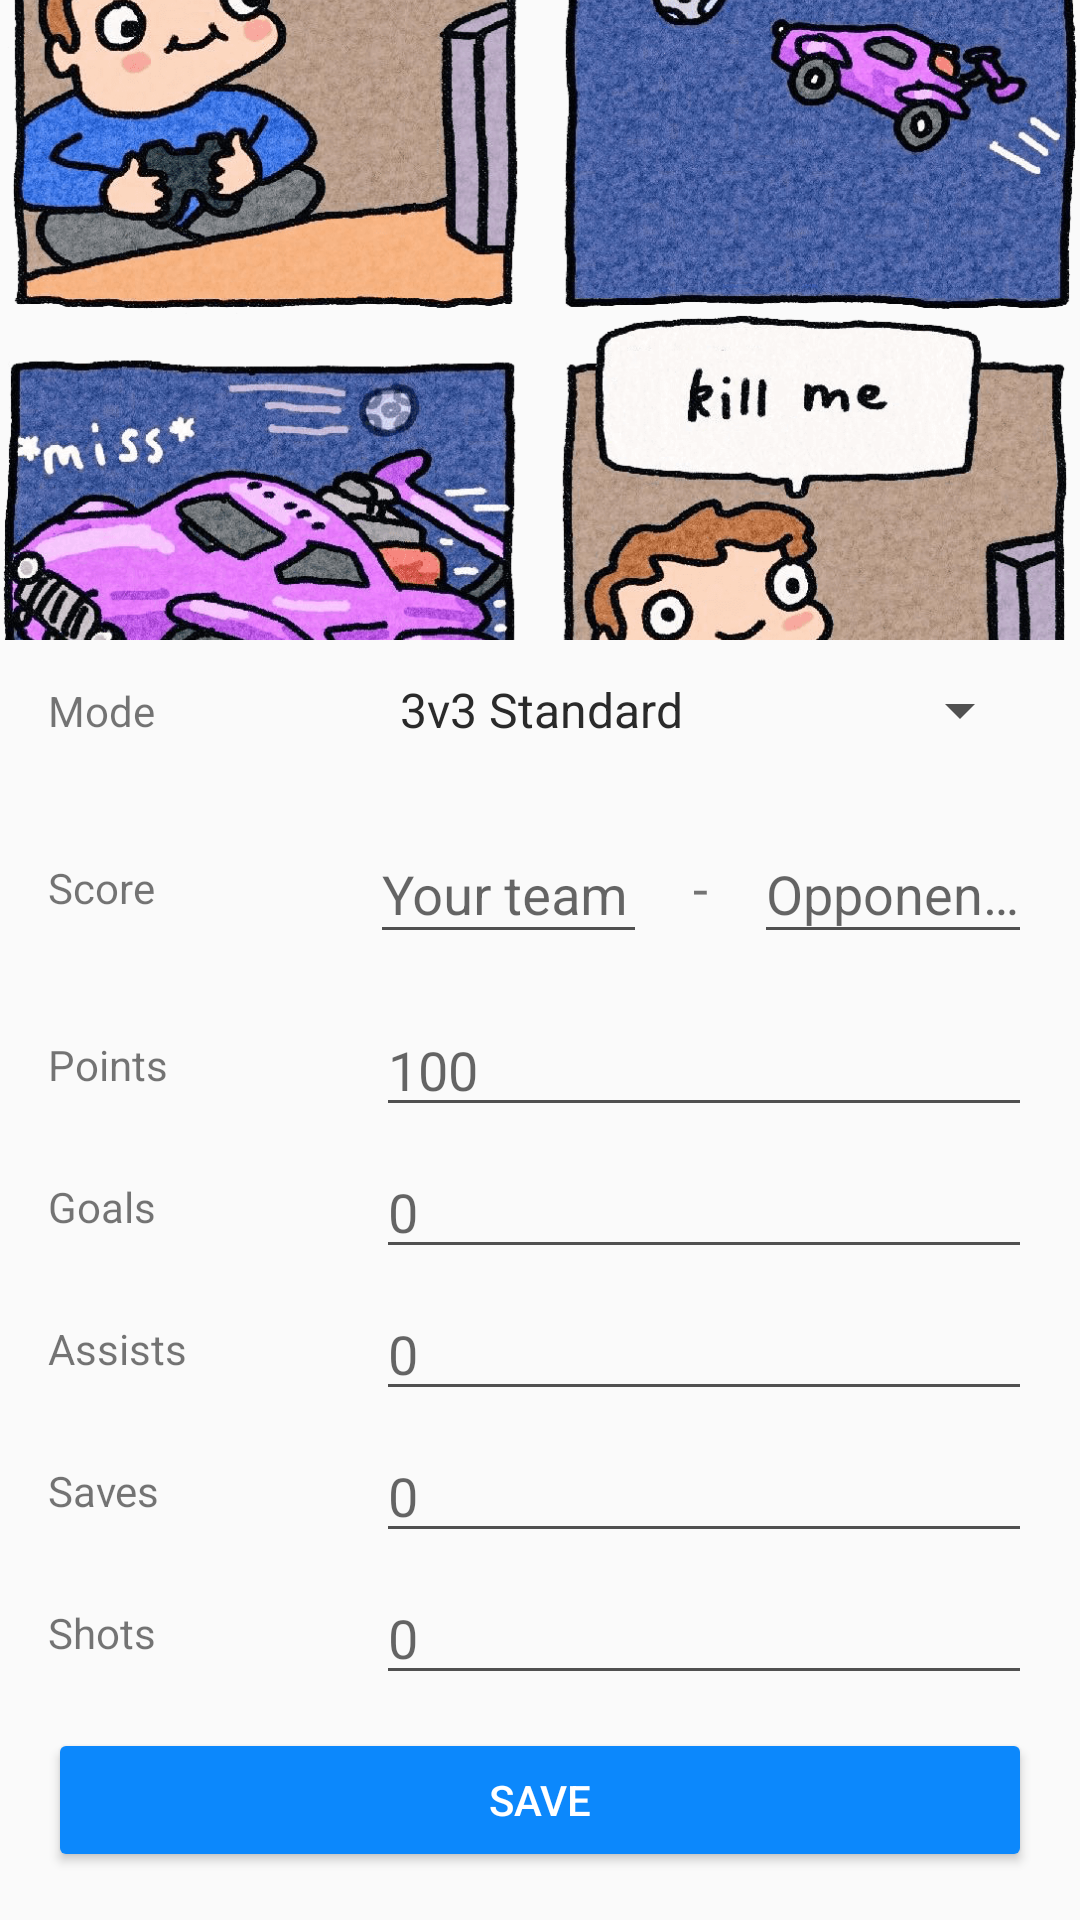

Write the Android layout XML for this screen, with the resource values it uses.
<!-- AndroidManifest.xml: application theme AppTheme -->
<!-- res/layout/activity_image_input.xml -->
<?xml version="1.0" encoding="utf-8"?>
<androidx.constraintlayout.widget.ConstraintLayout xmlns:android="http://schemas.android.com/apk/res/android"
    xmlns:app="http://schemas.android.com/apk/res-auto"
    xmlns:tools="http://schemas.android.com/tools"
    android:layout_width="match_parent"
    android:layout_height="match_parent"
    tools:context=".ImageInputActivity">

    <LinearLayout
        android:id="@+id/linearLayout9"
        android:layout_width="match_parent"
        android:layout_height="match_parent"
        android:orientation="vertical">

        <ImageView
            android:id="@+id/scoreboardView"
            android:layout_width="wrap_content"
            android:layout_height="0dp"
            android:layout_weight="1"
            android:scaleType="centerCrop"
            app:srcCompat="@drawable/watercolor3" />

        <LinearLayout
            android:layout_width="match_parent"
            android:layout_height="0dp"
            android:layout_weight="2"
            android:orientation="vertical"
            android:paddingLeft="16dp"
            android:paddingRight="16dp"
            android:paddingBottom="16dp">

            <LinearLayout
                android:layout_width="match_parent"
                android:layout_height="0dp"
                android:layout_weight="2"
                android:gravity="center"
                android:orientation="horizontal">

                <TextView
                    android:id="@+id/textView5"
                    android:layout_width="0dp"
                    android:layout_height="wrap_content"
                    android:layout_weight="1"
                    android:text="Mode" />

                <Spinner
                    android:id="@+id/spinnerMode"
                    android:layout_width="0dp"
                    android:layout_height="wrap_content"
                    android:layout_weight="2"
                    android:entries="@array/gameModes" />
            </LinearLayout>

            <LinearLayout
                android:layout_width="match_parent"
                android:layout_height="0dp"
                android:layout_weight="3"
                android:gravity="center"
                android:orientation="horizontal">

                <TextView
                    android:id="@+id/textView10"
                    android:layout_width="0dp"
                    android:layout_height="wrap_content"
                    android:layout_weight="3"
                    android:text="Score" />

                <com.google.android.material.textfield.TextInputLayout
                    android:layout_width="wrap_content"
                    android:layout_height="match_parent"
                    android:layout_weight="2"
                    android:gravity="center"
                    android:paddingBottom="8dp">

                    <com.google.android.material.textfield.TextInputEditText
                        android:id="@+id/textViewTeam"
                        android:layout_width="match_parent"
                        android:layout_height="wrap_content"
                        android:hint="Your team"
                        android:inputType="number"
                        android:maxLength="2"
                        android:nextFocusDown="@id/textViewOpp" />
                </com.google.android.material.textfield.TextInputLayout>

                <TextView
                    android:id="@+id/textView9"
                    android:layout_width="0dp"
                    android:layout_height="wrap_content"
                    android:layout_weight="1"
                    android:gravity="center"
                    android:text="-"
                    android:textSize="18sp" />

                <com.google.android.material.textfield.TextInputLayout
                    android:layout_width="wrap_content"
                    android:layout_height="match_parent"
                    android:layout_weight="2"
                    android:gravity="center"
                    android:paddingBottom="8dp">

                    <com.google.android.material.textfield.TextInputEditText
                        android:id="@+id/textViewOpp"
                        android:layout_width="match_parent"
                        android:layout_height="wrap_content"
                        android:hint="Opponents"
                        android:inputType="number"
                        android:maxLength="2" />
                </com.google.android.material.textfield.TextInputLayout>

            </LinearLayout>

            <LinearLayout
                android:layout_width="match_parent"
                android:layout_height="0dp"
                android:layout_weight="2"
                android:gravity="center"
                android:orientation="horizontal">

                <TextView
                    android:id="@+id/textView11"
                    android:layout_width="0dp"
                    android:layout_height="wrap_content"
                    android:layout_weight="1"
                    android:text="@string/points" />

                <EditText
                    android:id="@+id/editTextPoints"
                    android:layout_width="0dp"
                    android:layout_height="wrap_content"
                    android:layout_weight="2"
                    android:ems="10"
                    android:hint="100"
                    android:inputType="number"
                    android:maxLength="4" />
            </LinearLayout>

            <LinearLayout
                android:layout_width="match_parent"
                android:layout_height="0dp"
                android:layout_weight="2"
                android:gravity="center"
                android:orientation="horizontal">

                <TextView
                    android:id="@+id/textView12"
                    android:layout_width="0dp"
                    android:layout_height="wrap_content"
                    android:layout_weight="1"
                    android:text="@string/goals" />

                <EditText
                    android:id="@+id/editTextGoals"
                    android:layout_width="0dp"
                    android:layout_height="wrap_content"
                    android:layout_weight="2"
                    android:ems="10"
                    android:hint="0"
                    android:inputType="number"
                    android:maxLength="2" />
            </LinearLayout>

            <LinearLayout
                android:layout_width="match_parent"
                android:layout_height="0dp"
                android:layout_weight="2"
                android:gravity="center"
                android:orientation="horizontal">

                <TextView
                    android:id="@+id/textView13"
                    android:layout_width="0dp"
                    android:layout_height="wrap_content"
                    android:layout_weight="1"
                    android:text="@string/assists" />

                <EditText
                    android:id="@+id/editTextAssists"
                    android:layout_width="0dp"
                    android:layout_height="wrap_content"
                    android:layout_weight="2"
                    android:ems="10"
                    android:hint="0"
                    android:inputType="number"
                    android:maxLength="2" />
            </LinearLayout>

            <LinearLayout
                android:layout_width="match_parent"
                android:layout_height="0dp"
                android:layout_weight="2"
                android:gravity="center"
                android:orientation="horizontal">

                <TextView
                    android:id="@+id/textView14"
                    android:layout_width="0dp"
                    android:layout_height="wrap_content"
                    android:layout_weight="1"
                    android:text="@string/saves" />

                <EditText
                    android:id="@+id/editTextSaves"
                    android:layout_width="0dp"
                    android:layout_height="wrap_content"
                    android:layout_weight="2"
                    android:ems="10"
                    android:hint="0"
                    android:inputType="number"
                    android:maxLength="2" />
            </LinearLayout>

            <LinearLayout
                android:layout_width="match_parent"
                android:layout_height="0dp"
                android:layout_weight="2"
                android:gravity="center"
                android:orientation="horizontal">

                <TextView
                    android:id="@+id/textView15"
                    android:layout_width="0dp"
                    android:layout_height="wrap_content"
                    android:layout_weight="1"
                    android:text="@string/shots" />

                <EditText
                    android:id="@+id/editTextShots"
                    android:layout_width="0dp"
                    android:layout_height="wrap_content"
                    android:layout_weight="2"
                    android:ems="10"
                    android:hint="0"
                    android:inputType="number"
                    android:maxLength="2" />
            </LinearLayout>

            <Button
                android:id="@+id/autoButton"
                android:layout_width="match_parent"
                android:layout_height="wrap_content"
                android:layout_marginTop="8dp"
                android:backgroundTint="?colorPrimary"
                android:onClick="dataInput"
                android:text="@string/save"
                android:textColor="@android:color/background_light" />

        </LinearLayout>

    </LinearLayout>

</androidx.constraintlayout.widget.ConstraintLayout>
<!-- resources referenced by this layout -->
<resources>
  <string-array name="gameModes">
          <item>3v3 Standard</item>
          <item>2v2 Doubles</item>
          <item>1v1 Duel</item>
      </string-array>
  <!-- drawable watercolor3: png bitmap (drawable-v24, 639445 bytes) -->
  <string name="assists">Assists</string>
  <string name="goals">Goals</string>
  <string name="points">Points</string>
  <string name="save">Save</string>
  <string name="saves">Saves</string>
  <string name="shots">Shots</string>
  <style name="AppTheme" parent="Theme.AppCompat.Light.DarkActionBar">
          
          <item name="colorPrimary">@color/colorPrimary</item>
          <item name="colorPrimaryDark">@color/colorPrimaryDark</item>
          <item name="colorAccent">@color/colorAccent</item>
          <item name="android:textColorPrimary">@color/dark</item>
          <item name="android:textColorSecondary">@color/darkGrey</item>
          <item name="android:windowAnimationStyle">@null</item>
          <item name="actionOverflowMenuStyle">@style/OverflowMenuStyle</item>
  
      </style>
  <color name="colorPrimary">#0C88FC</color>
  <color name="colorPrimaryDark">#0A6ECC</color>
  <color name="colorAccent">#FC7C0C</color>
  <color name="dark">#2A2A2A</color>
  <color name="darkGrey">#505050</color>
  <style name="OverflowMenuStyle" parent="Widget.AppCompat.PopupMenu.Overflow">
          <item name="android:dropDownHorizontalOffset">-24dp</item>
  
      </style>
</resources>
